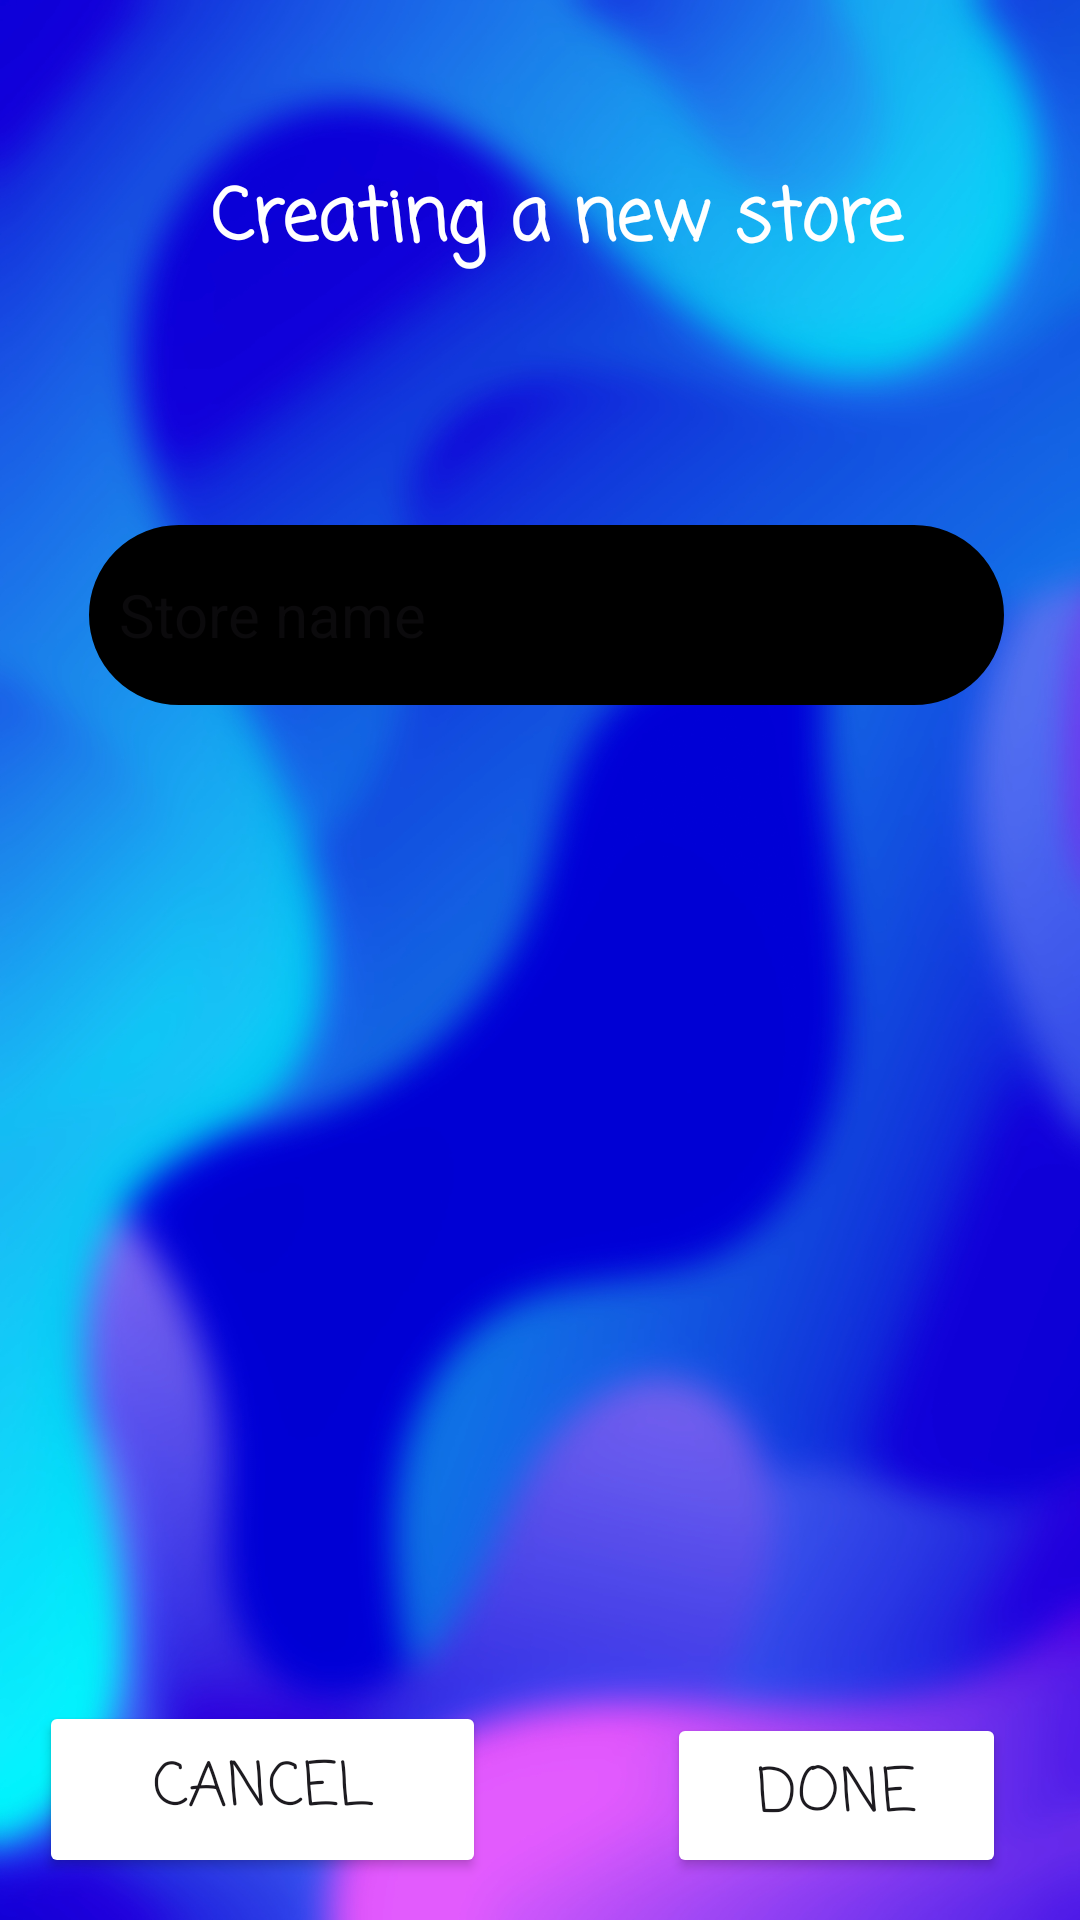

This screen was rendered from an Android layout file. Write that file and the resources it references.
<!-- AndroidManifest.xml: application theme Theme.Buy_bye_bye_app -->
<!-- res/layout/activity_s3_pop_up.xml -->
<?xml version="1.0" encoding="utf-8"?>
<androidx.constraintlayout.widget.ConstraintLayout xmlns:android="http://schemas.android.com/apk/res/android"
    xmlns:app="http://schemas.android.com/apk/res-auto"
    xmlns:tools="http://schemas.android.com/tools"
    android:layout_width="match_parent"
    android:layout_height="match_parent"
    android:background="@drawable/purple_blue_bg_blurb"
    tools:context=".S3_Pop_up">


    <TextView
        android:id="@+id/text_store_name"
        android:layout_width="405dp"
        android:layout_height="36dp"
        android:text="Creating a new store"
        android:fontFamily="casual"
        android:textAlignment="center"
        android:textColor="@color/white"
        android:textSize="24sp"
        android:textStyle="bold"
        app:layout_constraintBottom_toBottomOf="parent"
        app:layout_constraintEnd_toEndOf="parent"
        app:layout_constraintHorizontal_bias="0.379"
        app:layout_constraintStart_toStartOf="parent"
        app:layout_constraintTop_toTopOf="parent"
        app:layout_constraintVertical_bias="0.091" />


    <Button
        android:id="@+id/cancel"
        android:layout_width="149dp"
        android:layout_height="59dp"
        android:backgroundTint="@color/Peach"
        android:fontFamily="casual"
        android:onClick="cancel_pop_up"
        android:text="Cancel"
        android:textSize="20sp"
        app:cornerRadius="@dimen/cardview_default_radius"
        app:layout_constraintBottom_toBottomOf="parent"
        app:layout_constraintEnd_toEndOf="parent"
        app:layout_constraintHorizontal_bias="0.061"
        app:layout_constraintStart_toStartOf="parent"
        app:layout_constraintTop_toTopOf="parent"
        app:layout_constraintVertical_bias="0.976" />

    <Button
        android:id="@+id/done_button"
        android:layout_width="113dp"
        android:layout_height="55dp"
        android:backgroundTint="@color/Peach"
        android:text="Done"
        android:textSize="20sp"
        app:cornerRadius="@dimen/cardview_default_radius"
        android:fontFamily="casual"

        app:layout_constraintBottom_toBottomOf="parent"
        app:layout_constraintEnd_toEndOf="parent"
        app:layout_constraintHorizontal_bias="0.9"
        app:layout_constraintStart_toStartOf="parent"
        app:layout_constraintTop_toTopOf="parent"
        app:layout_constraintVertical_bias="0.976" />

    <EditText
        android:id="@+id/Input_store_Name"
        android:layout_width="305dp"
        android:layout_height="60dp"
        android:background="@drawable/rounded_corner"

        android:ems="10"
        android:hint="Store name"
        android:inputType="text"
        android:textSize="20sp"
        app:layout_constraintBottom_toBottomOf="parent"
        app:layout_constraintEnd_toEndOf="parent"
        app:layout_constraintHorizontal_bias="0.542"
        app:layout_constraintStart_toStartOf="parent"
        app:layout_constraintTop_toTopOf="parent"
        app:layout_constraintVertical_bias="0.302" />

</androidx.constraintlayout.widget.ConstraintLayout>
<!-- resources referenced by this layout -->
<resources>
  <color name="white">#FFFFFFFF</color>
  <!-- drawable purple_blue_bg_blurb: jpg bitmap (drawable, 369866 bytes) -->
  <!-- drawable rounded_corner (drawable) -->
  <?xml version="1.0" encoding="utf-8"?>
  <shape xmlns:android="http://schemas.android.com/apk/res/android" >
      <stroke
          android:width="50dp"
          android:color="@color/clearWhite" />
  
      
  
      <padding
          android:left="10dp"
          android:right="10dp"
          android:bottom="10dp"
          android:top="10dp" />
  
      <corners android:radius="5dp" />
  </shape>
  <style name="Theme.Buy_bye_bye_app" parent="Base.Theme.Buy_bye_bye_app" />
  <style name="Base.Theme.Buy_bye_bye_app" parent="Theme.Material3.DayNight.NoActionBar">
          
          
      </style>
</resources>
